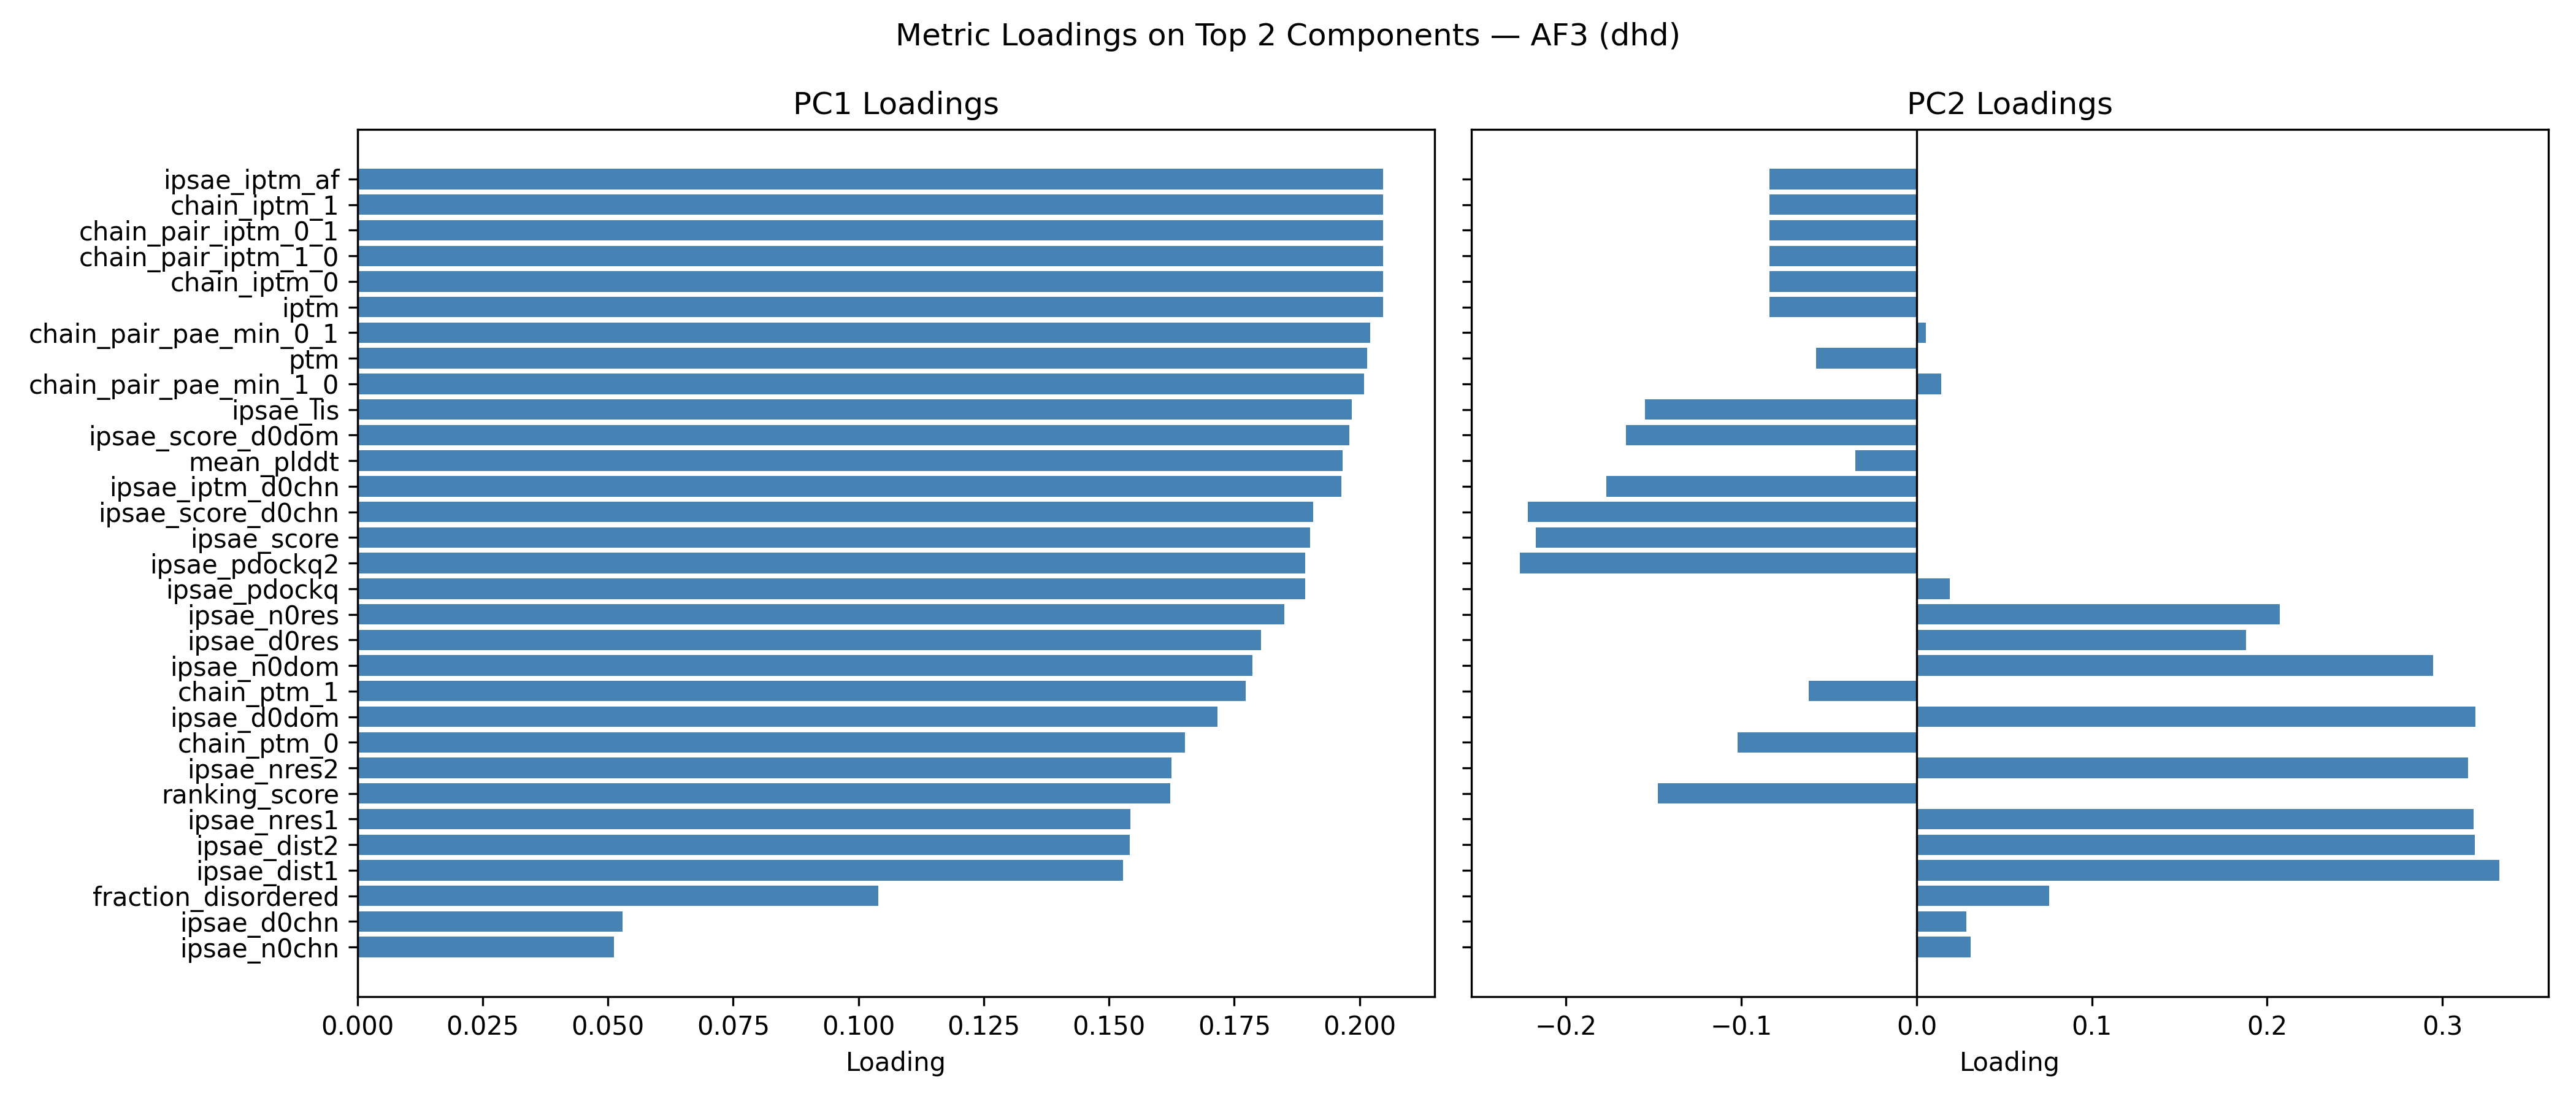

Data behind this chart, as committed beside it:
, PC1, PC2
ranking_score, 0.1622, -0.1477
iptm, 0.2048, -0.08387
ptm, 0.2016, -0.05737
mean_plddt, 0.1966, -0.03494
fraction_disordered, 0.104, 0.07573
chain_iptm_0, 0.2048, -0.08387
chain_iptm_1, 0.2048, -0.08387
chain_ptm_0, 0.1652, -0.1023
chain_ptm_1, 0.1773, -0.06144
chain_pair_iptm_0_1, 0.2048, -0.08387
chain_pair_iptm_1_0, 0.2048, -0.08387
chain_pair_pae_min_0_1, 0.2022, 0.005093
chain_pair_pae_min_1_0, 0.2009, 0.01416
ipsae_score, 0.1902, -0.2174
ipsae_score_d0chn, 0.1908, -0.2218
ipsae_score_d0dom, 0.1979, -0.1657
ipsae_iptm_af, 0.2048, -0.08387
ipsae_iptm_d0chn, 0.1964, -0.1769
ipsae_pdockq, 0.1891, 0.01892
ipsae_pdockq2, 0.1892, -0.2263
ipsae_lis, 0.1985, -0.155
ipsae_n0res, 0.185, 0.2072
ipsae_n0chn, 0.05125, 0.03074
ipsae_n0dom, 0.1786, 0.2946
ipsae_d0res, 0.1804, 0.1878
ipsae_d0chn, 0.05288, 0.02842
ipsae_d0dom, 0.1717, 0.3187
ipsae_nres1, 0.1543, 0.3178
ipsae_nres2, 0.1624, 0.3147
ipsae_dist1, 0.1528, 0.3326
ipsae_dist2, 0.1541, 0.3186
